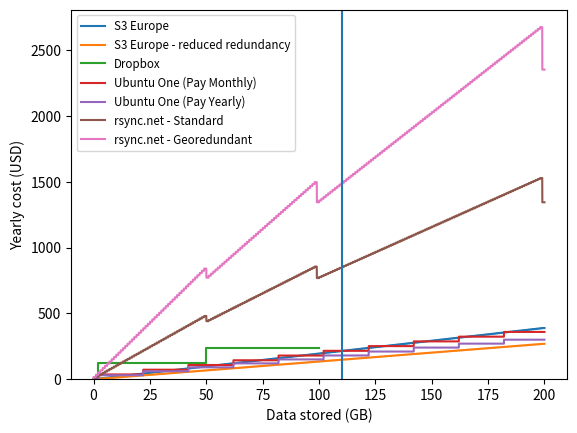

Source code (Python):
import matplotlib.pyplot as plt
import numpy as np
import math

def tierpoints(limits,costs):
	# Calculate plot points for tiered storage costs
	# - limits is a list of data storage limits
	# - costs is a list of equivalent prices, 
	#      where costs[n] is the price paid for storage >= limits[n]
	if len(limits) != len(costs):
		raise ValueError

	xvals = [0]; yvals = [0]

	for n in range(len(limits)):
		if n != 0:
			xvals.append(limits[n-1]+0.00001)	
			yvals.append(costs[n])	
		xvals.append(limits[n])
		yvals.append(costs[n])

	return xvals, yvals

def s3cost(size, pergb):
	# Estimated cost for S3 EU storage for duplicity backups

	if size == 0: 
		return 0
	
	size = math.ceil(size)
			
	transfercost = (size/12-1)*0.15

	filesize = 25 # MB
	nputs = (size*1000/12)/filesize 		# per month
	putcost = math.ceil(nputs/1000)*0.01
	getcost = putcost

	storagecost = size * pergb

	monthcost = transfercost + putcost + getcost + storagecost
	return monthcost * 12
	

D = np.arange(0., 200., 0.01)
# S3
xvals = [x/100.0 for x in range(200*100+1)]
s3full = [s3cost(x, 0.15) for x in xvals]
s3red = [s3cost(x, 0.1) for x in xvals]
plt.plot(xvals, s3full, label="S3 Europe")
plt.plot(xvals, s3red, label="S3 Europe - reduced redundancy")

def bitfolkcost(size, per5gb):
	return math.ceil(size/5)*per5gb

gbp2usd = 1.6018
# bfmon = [bitfolkcost(x,0.4*gbp2usd*12) for x in xvals]
# bfyr = [bitfolkcost(x,4*gbp2usd) for x in xvals]
# #plt.plot(xvals, bfmon, label="BitFolk (pay monthly)")
# plt.plot(xvals, bfyr, label="BitFolk (pay yearly)")

# dropbox
dblimits = [2, 50, 100]
dbcosts = [0, 9.99 * 12, 19.99 * 12]
x, y = tierpoints(dblimits,dbcosts)
plt.plot(x, y, label="Dropbox")

# Google
# glimits = [1, 20, 80, 200]
# gcosts = [0, 5, 20, 50]
# x,y = tierpoints(glimits, gcosts)
# plt.plot(x, y, label="Google Docs")

# Ubuntu One
u1packs = np.ceil((D-2)/20)
u1mon = u1packs * 2.99 * 12
u1yr = u1packs * 29.99
plt.plot(D,u1mon, label="Ubuntu One (Pay Monthly)")
plt.plot(D,u1yr, label="Ubuntu One (Pay Yearly)")

# rsync.net
def rsynccost(size, pergb = 0.8):
    """Given a dataset size in GB, return a the monthly cost 
    of storing that data at rsync.net, based on their tiered 
    discounts."""
    rsyncgb = pergb * 12
    rslimits = [0, 50, 99, 199, 399]
    rscosts = [0, rsyncgb, rsyncgb*0.9, rsyncgb*0.8, rsyncgb*0.7]
    
    rssize = math.ceil(size)

    if rssize == 0: return 0

    for n in range(len(rslimits)-1,-1,-1):
        if size <= rslimits[n] and rssize > rslimits[n-1]:
            return rssize * rscosts[n]

    raise ValueError # out of range

#rsynccosts = [x*rsyncgb for x in xvals]
rsyncstdcosts = [rsynccost(x) for x in xvals]
rsyncglocosts = [rsynccost(x, 1.4) for x in xvals]
plt.plot(xvals, rsyncstdcosts, label="rsync.net - Standard")
plt.plot(xvals, rsyncglocosts, label="rsync.net - Georedundant")

plt.ylabel('Yearly cost (USD)')
plt.xlabel('Data stored (GB)')
plt.legend(loc=2, prop={'size': 'small' })
plt.axis(ymin=0)
plt.axvline(110)
plt.show()
